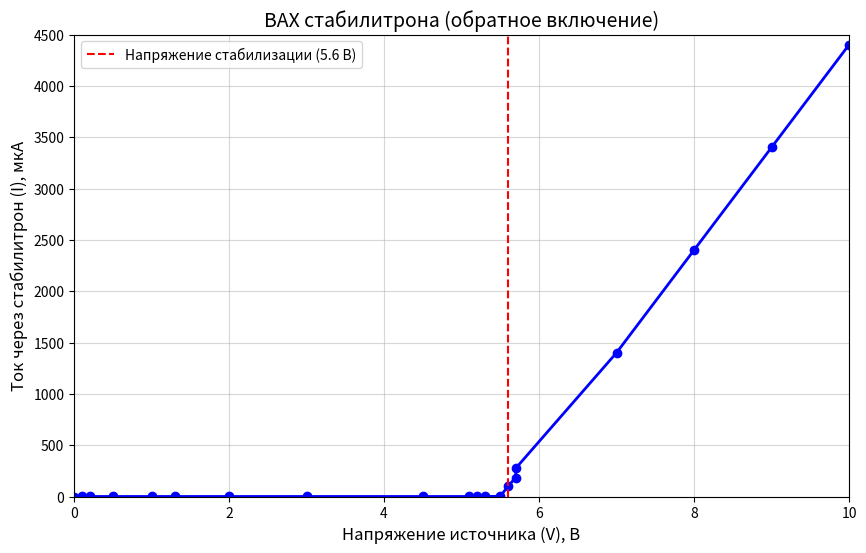

This figure's Python source:
import matplotlib.pyplot as plt

# Данные из таблицы (V - напряжение источника, I - ток через стабилитрон)
V = [0, 0.1, 0.2, 0.5, 1, 1.3, 2, 3, 4.5, 5.1, 5.2, 5.3, 5.5, 5.6, 5.7, 5.7, 7, 8, 9, 10]
I = [0, -146e-9, -167e-9, -171e-9, -171e-9, -171e-9, -171e-9, -171e-9, -171e-9, -171e-9, 
      -172e-9, -216e-9, -2.2e-6, -100e-6, -185e-6, -275e-6, -1.4e-3, -2.4e-3, -3.4e-3, -4.4e-3]

# Построение графика
plt.figure(figsize=(10, 6))
plt.plot(V, [abs(i)*1e6 for i in I], 'bo-', lw=2)  # Ток в микроамперах
plt.axvline(5.6, color='r', ls='--', label='Напряжение стабилизации (5.6 В)')

plt.title('ВАХ стабилитрона (обратное включение)', fontsize=14)
plt.xlabel('Напряжение источника (V), В', fontsize=12)
plt.ylabel('Ток через стабилитрон (I), мкА', fontsize=12)
plt.grid(True, alpha=0.5)
plt.legend()
plt.xlim(0, 10)
plt.ylim(0, 4500)  # Максимальный ток 4.4 мА = 4400 мкА
plt.show()